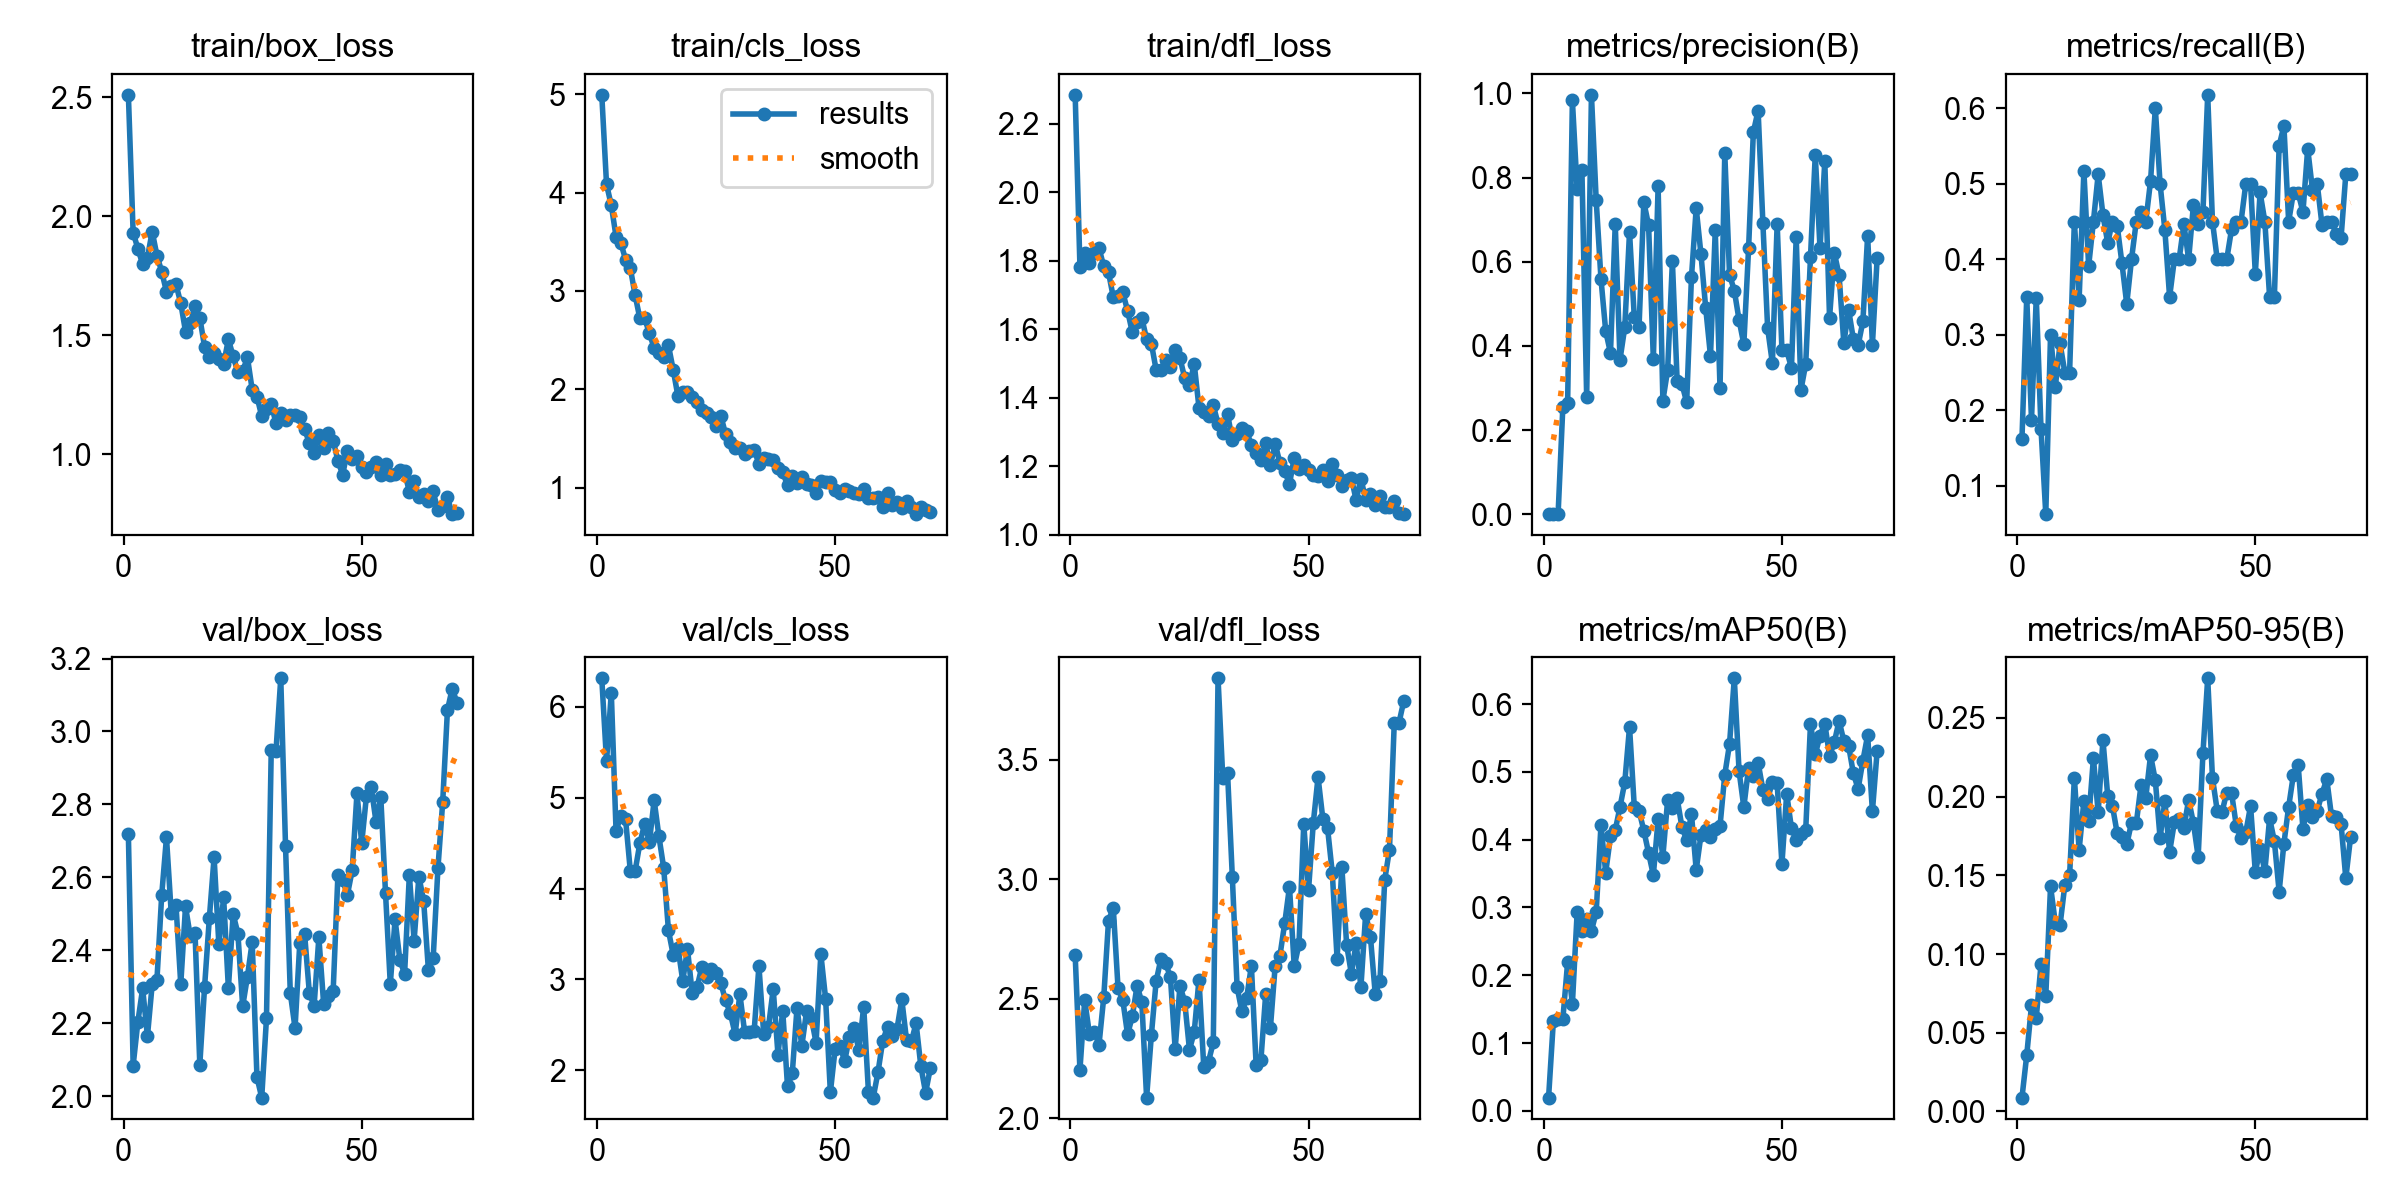

Values plotted in this chart, from the file beside it:
epoch, time, train/box_loss, train/cls_loss, train/dfl_loss, metrics/precision(B), metrics/recall(B), metrics/mAP50(B), metrics/mAP50-95(B), val/box_loss, val/cls_loss, val/dfl_loss, lr/pg0, lr/pg1, lr/pg2
1, 5.284, 2.511, 4.994, 2.284, 0.00066, 0.1625, 0.01946, 0.00882, 2.718, 6.315, 2.682, 0.000325, 0.000325, 0.000325
2, 7.451, 1.931, 4.083, 1.782, 0.00117, 0.35, 0.1318, 0.03575, 2.084, 5.403, 2.201, 0.0006559, 0.0006559, 0.0006559
3, 9.542, 1.864, 3.87, 1.822, 0.00053, 0.1875, 0.136, 0.06739, 2.204, 6.157, 2.495, 0.0009802, 0.0009802, 0.0009802
4, 11.6, 1.799, 3.552, 1.793, 0.2561, 0.349, 0.1354, 0.05954, 2.296, 4.632, 2.351, 0.001213, 0.001213, 0.001213
5, 13.64, 1.826, 3.489, 1.822, 0.2636, 0.175, 0.2191, 0.09359, 2.164, 4.805, 2.363, 0.0012, 0.0012, 0.0012
6, 15.66, 1.936, 3.317, 1.837, 0.9832, 0.0625, 0.1576, 0.07342, 2.306, 4.763, 2.307, 0.001188, 0.001188, 0.001188
7, 17.73, 1.836, 3.231, 1.784, 0.772, 0.3, 0.2928, 0.143, 2.319, 4.191, 2.506, 0.001176, 0.001176, 0.001176
8, 19.77, 1.768, 2.957, 1.766, 0.8184, 0.231, 0.266, 0.1197, 2.551, 4.193, 2.826, 0.001163, 0.001163, 0.001163
9, 21.89, 1.684, 2.72, 1.694, 0.2781, 0.2885, 0.2826, 0.1185, 2.709, 4.501, 2.881, 0.001151, 0.001151, 0.001151
10, 23.92, 1.708, 2.723, 1.696, 0.9964, 0.25, 0.2657, 0.1438, 2.502, 4.712, 2.545, 0.001139, 0.001139, 0.001139
11, 25.98, 1.714, 2.568, 1.707, 0.746, 0.25, 0.293, 0.1499, 2.523, 4.515, 2.494, 0.001126, 0.001126, 0.001126
12, 28.01, 1.635, 2.42, 1.654, 0.5597, 0.45, 0.4212, 0.2119, 2.307, 4.972, 2.35, 0.001114, 0.001114, 0.001114
13, 30.08, 1.516, 2.366, 1.591, 0.4348, 0.3466, 0.3516, 0.1662, 2.52, 4.576, 2.426, 0.001102, 0.001102, 0.001102
14, 32.15, 1.551, 2.324, 1.62, 0.3834, 0.5171, 0.405, 0.1971, 2.438, 4.23, 2.554, 0.001089, 0.001089, 0.001089
15, 34.26, 1.624, 2.446, 1.633, 0.6892, 0.391, 0.4142, 0.1847, 2.446, 3.54, 2.485, 0.001077, 0.001077, 0.001077
16, 36.31, 1.574, 2.198, 1.571, 0.3675, 0.45, 0.4483, 0.2244, 2.086, 3.271, 2.086, 0.001064, 0.001064, 0.001064
17, 38.38, 1.452, 1.927, 1.558, 0.4441, 0.5125, 0.4848, 0.1899, 2.299, 3.351, 2.348, 0.001052, 0.001052, 0.001052
18, 40.4, 1.409, 1.974, 1.482, 0.6703, 0.4591, 0.5663, 0.236, 2.487, 2.986, 2.573, 0.00104, 0.00104, 0.00104
19, 42.48, 1.425, 1.975, 1.481, 0.468, 0.4217, 0.4485, 0.2006, 2.655, 3.334, 2.666, 0.001027, 0.001027, 0.001027
20, 44.65, 1.401, 1.919, 1.511, 0.4458, 0.45, 0.4428, 0.1939, 2.417, 2.846, 2.648, 0.001015, 0.001015, 0.001015
21, 46.79, 1.38, 1.869, 1.491, 0.7416, 0.4443, 0.4134, 0.1766, 2.545, 2.913, 2.591, 0.001002, 0.001002, 0.001002
22, 48.96, 1.483, 1.786, 1.541, 0.6868, 0.3945, 0.3805, 0.1746, 2.296, 3.137, 2.289, 0.0009901, 0.0009901, 0.0009901
23, 51.11, 1.413, 1.763, 1.517, 0.3687, 0.3407, 0.3478, 0.1696, 2.499, 3.032, 2.553, 0.0009778, 0.0009778, 0.0009778
24, 53.33, 1.345, 1.717, 1.457, 0.7789, 0.4, 0.4299, 0.1834, 2.446, 3.113, 2.488, 0.0009654, 0.0009654, 0.0009654
25, 55.48, 1.35, 1.63, 1.437, 0.2699, 0.45, 0.3752, 0.1829, 2.246, 3.068, 2.286, 0.000953, 0.000953, 0.000953
26, 57.61, 1.408, 1.73, 1.499, 0.3425, 0.4625, 0.4585, 0.2072, 2.328, 2.958, 2.361, 0.0009406, 0.0009406, 0.0009406
27, 59.73, 1.271, 1.543, 1.371, 0.6007, 0.45, 0.447, 0.1994, 2.423, 2.769, 2.58, 0.0009283, 0.0009283, 0.0009283
28, 61.93, 1.243, 1.465, 1.36, 0.3163, 0.5038, 0.4609, 0.2262, 2.052, 2.628, 2.215, 0.0009159, 0.0009159, 0.0009159
29, 64.04, 1.16, 1.403, 1.348, 0.3096, 0.6, 0.4189, 0.2103, 1.996, 2.4, 2.237, 0.0009035, 0.0009035, 0.0009035
30, 66.19, 1.191, 1.401, 1.378, 0.2663, 0.5, 0.3995, 0.1737, 2.213, 2.838, 2.317, 0.0008911, 0.0008911, 0.0008911
31, 68.33, 1.21, 1.344, 1.324, 0.5625, 0.4392, 0.4382, 0.1971, 2.949, 2.42, 3.841, 0.0008787, 0.0008787, 0.0008787
32, 70.52, 1.131, 1.373, 1.298, 0.7273, 0.35, 0.3555, 0.1648, 2.947, 2.423, 3.422, 0.0008664, 0.0008664, 0.0008664
33, 72.73, 1.175, 1.379, 1.352, 0.6176, 0.4, 0.4069, 0.1836, 3.146, 2.436, 3.444, 0.000854, 0.000854, 0.000854
34, 75.13, 1.146, 1.244, 1.277, 0.4898, 0.4, 0.4149, 0.186, 2.686, 3.148, 3.009, 0.0008416, 0.0008416, 0.0008416
35, 77.46, 1.167, 1.303, 1.295, 0.3758, 0.4465, 0.404, 0.1803, 2.283, 2.403, 2.549, 0.0008293, 0.0008293, 0.0008293
36, 79.74, 1.166, 1.291, 1.311, 0.6742, 0.4, 0.416, 0.1979, 2.186, 2.476, 2.447, 0.0008169, 0.0008169, 0.0008169
37, 82, 1.156, 1.283, 1.304, 0.2997, 0.4718, 0.42, 0.1832, 2.421, 2.895, 2.501, 0.0008045, 0.0008045, 0.0008045
38, 84.13, 1.107, 1.203, 1.261, 0.8574, 0.4461, 0.4959, 0.1618, 2.446, 2.173, 2.638, 0.0007921, 0.0007921, 0.0007921
39, 86.23, 1.047, 1.156, 1.239, 0.569, 0.4625, 0.5412, 0.2276, 2.283, 2.656, 2.221, 0.0007797, 0.0007797, 0.0007797
40, 88.46, 1.008, 1.024, 1.219, 0.5316, 0.6179, 0.6382, 0.2751, 2.248, 1.823, 2.243, 0.0007674, 0.0007674, 0.0007674
41, 90.73, 1.082, 1.121, 1.267, 0.4617, 0.45, 0.5013, 0.2118, 2.435, 1.966, 2.518, 0.000755, 0.000755, 0.000755
42, 92.96, 1.029, 1.043, 1.203, 0.4038, 0.4, 0.448, 0.191, 2.254, 2.691, 2.379, 0.0007426, 0.0007426, 0.0007426
43, 95.19, 1.089, 1.11, 1.266, 0.6319, 0.4, 0.5063, 0.1902, 2.274, 2.267, 2.639, 0.0007302, 0.0007302, 0.0007302
44, 97.46, 1.058, 1.041, 1.21, 0.9077, 0.4, 0.4946, 0.2025, 2.287, 2.649, 2.68, 0.0007179, 0.0007179, 0.0007179
45, 99.62, 0.9732, 1.027, 1.186, 0.9591, 0.4395, 0.5137, 0.2025, 2.606, 2.578, 2.816, 0.0007055, 0.0007055, 0.0007055
46, 101.8, 0.9148, 0.9451, 1.149, 0.692, 0.45, 0.4738, 0.1816, 2.592, 2.304, 2.968, 0.0006931, 0.0006931, 0.0006931
47, 103.9, 1.015, 1.065, 1.225, 0.4421, 0.45, 0.46, 0.1734, 2.553, 3.281, 2.636, 0.0006808, 0.0006808, 0.0006808
48, 106.1, 0.9825, 1.056, 1.192, 0.3585, 0.5, 0.485, 0.1772, 2.62, 2.788, 2.729, 0.0006684, 0.0006684, 0.0006684
49, 108.2, 0.992, 1.056, 1.205, 0.6906, 0.5, 0.4831, 0.1941, 2.83, 1.758, 3.232, 0.000656, 0.000656, 0.000656
50, 110.5, 0.9451, 0.9733, 1.189, 0.3913, 0.381, 0.364, 0.152, 2.694, 2.234, 2.954, 0.0006436, 0.0006436, 0.0006436
51, 115.2, 0.9262, 0.9418, 1.174, 0.3896, 0.4885, 0.4678, 0.1668, 2.824, 2.272, 3.235, 0.0006312, 0.0006312, 0.0006312
52, 120.4, 0.9466, 0.986, 1.173, 0.3481, 0.45, 0.4172, 0.1527, 2.847, 2.102, 3.427, 0.0006189, 0.0006189, 0.0006189
53, 124.5, 0.9669, 0.9677, 1.191, 0.6583, 0.35, 0.3991, 0.1862, 2.752, 2.364, 3.253, 0.0006065, 0.0006065, 0.0006065
54, 131.1, 0.9143, 0.9482, 1.157, 0.2958, 0.35, 0.4078, 0.1717, 2.821, 2.465, 3.213, 0.0005941, 0.0005941, 0.0005941
55, 135.2, 0.9598, 0.9342, 1.206, 0.3574, 0.55, 0.415, 0.1396, 2.556, 2.219, 3.025, 0.0005818, 0.0005818, 0.0005818
56, 139.2, 0.9149, 0.9846, 1.175, 0.6114, 0.577, 0.5712, 0.1701, 2.307, 2.702, 2.667, 0.0005694, 0.0005694, 0.0005694
57, 143.8, 0.9184, 0.8966, 1.144, 0.8539, 0.45, 0.526, 0.1935, 2.484, 1.76, 3.051, 0.000557, 0.000557, 0.000557
58, 148, 0.9349, 0.8954, 1.159, 0.6315, 0.4883, 0.5536, 0.2139, 2.374, 1.7, 2.726, 0.0005446, 0.0005446, 0.0005446
59, 152.4, 0.9283, 0.9046, 1.166, 0.8388, 0.488, 0.5713, 0.22, 2.335, 1.979, 2.604, 0.0005322, 0.0005322, 0.0005322
60, 158, 0.8419, 0.801, 1.102, 0.4668, 0.4625, 0.524, 0.1795, 2.607, 2.325, 2.733, 0.0005199, 0.0005199, 0.0005199
... 10 more rows
